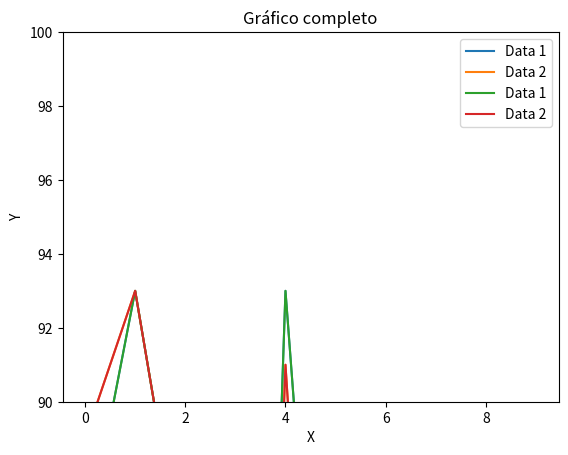

Write Python code to recreate this figure.
import matplotlib

print(matplotlib.__version__)

import matplotlib.pyplot as plt
import numpy as np

# Generate data
x = np.arange(10)
#Crea un array de 10 valores
y1 = np.random.randint(50, 100, size=10)
#Crea un array de 10 valores aleatorios entre 50 y 100
y2 = y1 + np.random.randint(-5, 5, size=10)
#Crea un array de 10 valores aleatorios entre -5 y 5 y los suma a y1

# Plot with truncated y-axis
plt.plot(x, y1, label='Data 1')
#Crea un gráfico de línea con x e y1
#label define la etiqueta de la línea
plt.plot(x, y2, label='Data 2')
plt.ylim(90, 100)
#Cambia el límite del eje y entre 90 y 100
plt.title("Gráfico con eje Y ajustado")
plt.xlabel("X")
plt.ylabel("Y")
plt.legend()
plt.show()
#Se "hace zoom" en el límite del eje y

plt.plot(x, y1, label='Data 1')
#Crea un gráfico de línea con x e y1
#label define la etiqueta de la línea
plt.plot(x, y2, label='Data 2')
plt.title("Gráfico completo")
plt.xlabel("X")
plt.ylabel("Y")
plt.legend()
plt.show()
